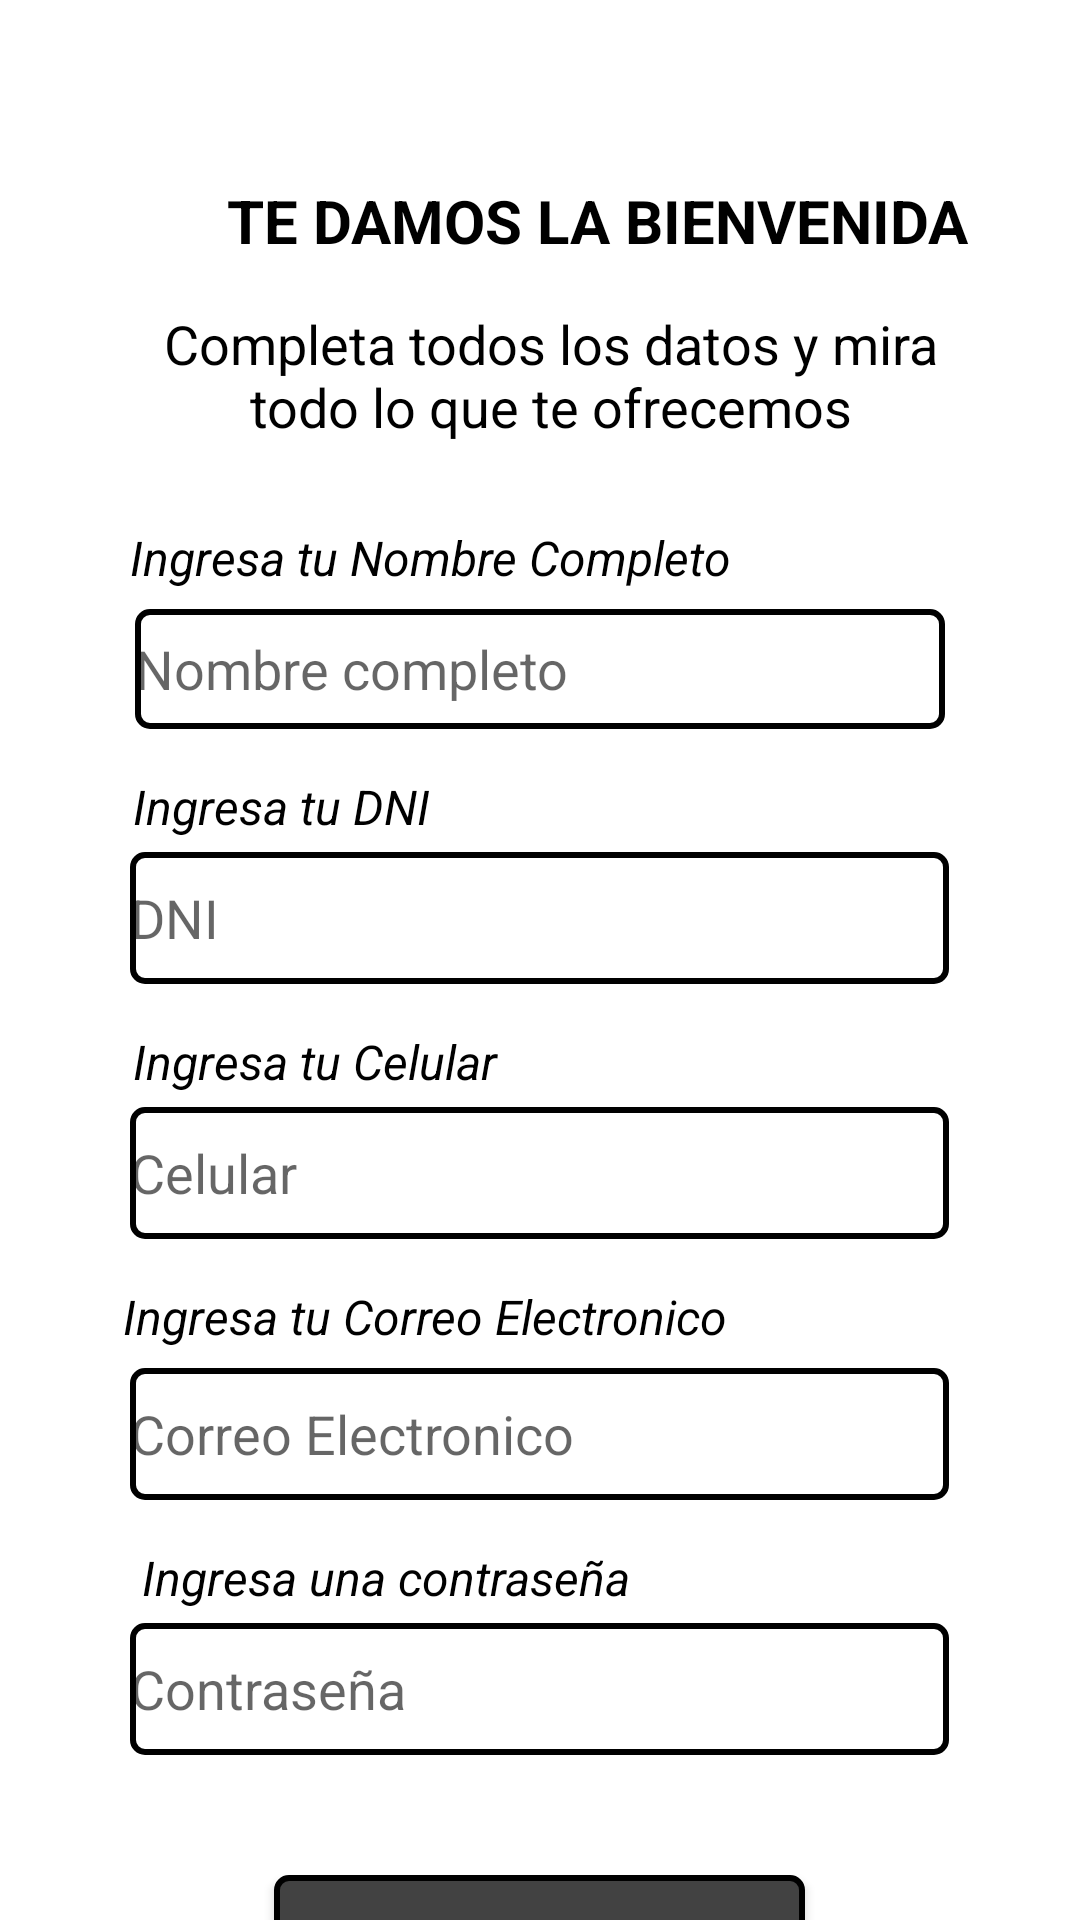

Android layout source for this screen:
<!-- AndroidManifest.xml: application theme Theme.Veterinaria_movil -->
<!-- res/layout/activity_registro.xml -->
<?xml version="1.0" encoding="utf-8"?>
<androidx.constraintlayout.widget.ConstraintLayout
    xmlns:android="http://schemas.android.com/apk/res/android"
    xmlns:app="http://schemas.android.com/apk/res-auto"
    xmlns:tools="http://schemas.android.com/tools"
    android:layout_width="match_parent"
    android:layout_height="match_parent"
    android:background="@drawable/fondo_app"
    tools:context=".actividades.RegistroActivity">
<androidx.core.widget.NestedScrollView
    android:layout_width="match_parent"
    android:layout_height="match_parent">
    <LinearLayout
        android:layout_width="match_parent"
        android:layout_height="match_parent"
        android:orientation="vertical">

        <ImageButton
            android:id="@+id/regImgBtnRetroceder"
            android:layout_width="61dp"
            android:layout_height="40dp"
            android:background="@null"
            android:scaleType="fitCenter"
            android:layout_marginTop="10dp"
            app:srcCompat="@drawable/flecha_izquierda"/>

        <LinearLayout
            android:layout_width="match_parent"
            android:layout_height="wrap_content"
            android:layout_margin="10dp"
            android:orientation="vertical">
            <TextView
                android:id="@+id/textView13"
                android:layout_width="298dp"
                android:layout_height="25dp"
                android:text="@string/logLblBienvenidaRegistro"
                android:textColor="@color/black"
                android:textSize="20dp"
                android:textStyle="bold"
                android:gravity="center"
                android:layout_marginLeft="40dp"/>

            <TextView
                android:id="@+id/textView5"
                android:layout_width="267dp"
                android:layout_height="50dp"
                android:text="@string/logLblTextoIntroductorio"
                android:layout_marginTop="15dp"
                android:textColor="@color/black"
                android:gravity="center"
                android:layout_marginBottom="25dp"
                android:layout_marginLeft="40dp"
                android:textSize="18dp" />

            <TextView
                android:id="@+id/textView10"
                android:layout_width="233dp"
                android:layout_height="28dp"
                android:textColor="@color/black"
                android:textSize="16dp"
                android:layout_marginRight="20dp"
                android:layout_gravity="center"
                android:textStyle="italic"
                android:text="@string/logLblRegistroIngresarNombre" />

            <EditText
                android:id="@+id/regTxtNombre"
                android:layout_width="270dp"
                android:layout_height="40dp"
                android:background="@drawable/borde_login"
                android:layout_gravity="center"
                android:layout_marginBottom="15dp"
                android:inputType="text"
                android:hint="@string/logTxtRegistroNombre"/>
            <TextView
                android:id="@+id/textView11"
                android:layout_width="221dp"
                android:layout_height="26dp"
                android:textColor="@color/black"
                android:layout_gravity="center"
                android:layout_marginRight="25dp"
                android:textSize="16dp"
                android:textStyle="italic"
                android:text="@string/logLblRegistroIngresarDNI" />
            <EditText
                android:id="@+id/regTxtDni"
                android:layout_width="273dp"
                android:layout_height="44dp"
                android:background="@drawable/borde_login"
                android:layout_gravity="center"
                android:layout_marginBottom="15dp"
                android:inputType="text"
                android:hint="@string/logTxtDni"/>
            <TextView
                android:id="@+id/textView12"
                android:layout_width="221dp"
                android:layout_height="26dp"
                android:layout_gravity="center"
                android:textColor="@color/black"
                android:layout_marginRight="25dp"
                android:textSize="16dp"
                android:textStyle="italic"
                android:text="@string/logLblIngresarCelular" />
            <EditText
                android:id="@+id/regTxtCelular"
                android:layout_width="273dp"
                android:layout_height="44dp"
                android:layout_gravity="center"
                android:layout_marginBottom="15dp"
                android:inputType="text"
                android:background="@drawable/borde_login"
                android:hint="@string/logTxtCelular"/>

            <TextView
                android:id="@+id/textView8"
                android:layout_width="258dp"
                android:layout_gravity="center"
                android:layout_height="28dp"
                android:textColor="@color/black"
                android:layout_marginRight="10dp"
                android:textSize="16dp"
                android:textStyle="italic"
                android:text="@string/logLblIngresarCorreo" />

            <EditText
                android:id="@+id/regTxtCorreo"
                android:layout_width="273dp"
                android:layout_height="44dp"
                android:layout_gravity="center"
                android:layout_marginBottom="15dp"
                android:background="@drawable/borde_login"
                android:inputType="text"
                android:hint="@string/logTxtCorreo" />

            <TextView
                android:id="@+id/textView7"
                android:layout_width="221dp"
                android:layout_height="26dp"
                android:layout_marginRight="22dp"
                android:layout_gravity="center"
                android:textSize="16dp"
                android:text="@string/logLblRegistroIngresarContraseña"
                android:textColor="@color/black"
                android:textStyle="italic" />

            <EditText
                android:id="@+id/regTxtClave"
                android:layout_width="273dp"
                android:layout_height="44dp"
                android:layout_gravity="center"
                android:inputType="text"
                android:background="@drawable/borde_login"
                android:layout_marginBottom="40dp"
                android:hint="@string/logTxtRegistroNuevaContraseña"/>

            <Button
                android:id="@+id/regBtnRegistrar"
                android:layout_width="177dp"
                android:layout_height="42dp"
                android:layout_gravity="center"
                android:background="@drawable/borde_boton_login"
                android:text="@string/logBtnRegistrarNuevo"/>
        </LinearLayout>
    </LinearLayout>
</androidx.core.widget.NestedScrollView>


</androidx.constraintlayout.widget.ConstraintLayout>
<!-- resources referenced by this layout -->
<resources>
  <!-- drawable borde_boton_login (drawable) -->
  <?xml version="1.0" encoding="utf-8"?>
  <shape xmlns:android="http://schemas.android.com/apk/res/android">
      <corners android:radius="4dp" />
      <solid android:color="#424242" />
      <stroke android:width="2dp"
          android:color="#FF000000"/>
  </shape>
  <!-- drawable borde_login (drawable) -->
  <?xml version="1.0" encoding="utf-8"?>
  <shape xmlns:android="http://schemas.android.com/apk/res/android">
      <corners android:radius="4dp" />
      <solid android:color="#FFFFFF" />
      <stroke android:width="2dp"
          android:color="#FF000000"/>
  </shape>
  <string name="logBtnRegistrarNuevo">REGISTRAR</string>
  <string name="logLblBienvenidaRegistro">TE DAMOS LA BIENVENIDA</string>
  <string name="logLblIngresarCelular">Ingresa tu Celular</string>
  <string name="logLblIngresarCorreo">Ingresa tu Correo Electronico</string>
  <string name="logLblRegistroIngresarDNI">Ingresa tu DNI</string>
  <string name="logLblRegistroIngresarNombre">Ingresa tu Nombre Completo</string>
  <string name="logLblTextoIntroductorio">Completa todos los datos y mira todo lo que te ofrecemos </string>
  <string name="logTxtCelular">Celular</string>
  <string name="logTxtCorreo">Correo Electronico</string>
  <string name="logTxtDni"> DNI</string>
  <string name="logTxtRegistroNombre">Nombre completo</string>
  <style name="Theme.Veterinaria_movil" parent="Theme.MaterialComponents.DayNight.DarkActionBar">
          
          <item name="colorPrimary">@color/purple_500</item>
          <item name="colorPrimaryVariant">@color/purple_700</item>
          <item name="colorOnPrimary">@color/white</item>
          
          <item name="colorSecondary">@color/teal_200</item>
          <item name="colorSecondaryVariant">@color/teal_700</item>
          <item name="colorOnSecondary">@color/black</item>
          
          <item name="android:statusBarColor">?attr/colorPrimaryVariant</item>
          
      </style>
  <!-- not gathered from this repository: default colours our renderer supplied (Android Studio template values) -->
  <color name="purple_500">#FF6200EE</color>
  <color name="purple_700">#FF3700B3</color>
  <color name="teal_200">#FF03DAC5</color>
  <color name="teal_700">#FF018786</color>
  <color name="black">#FF000000</color>
  <color name="white">#FFFFFFFF</color>
</resources>
